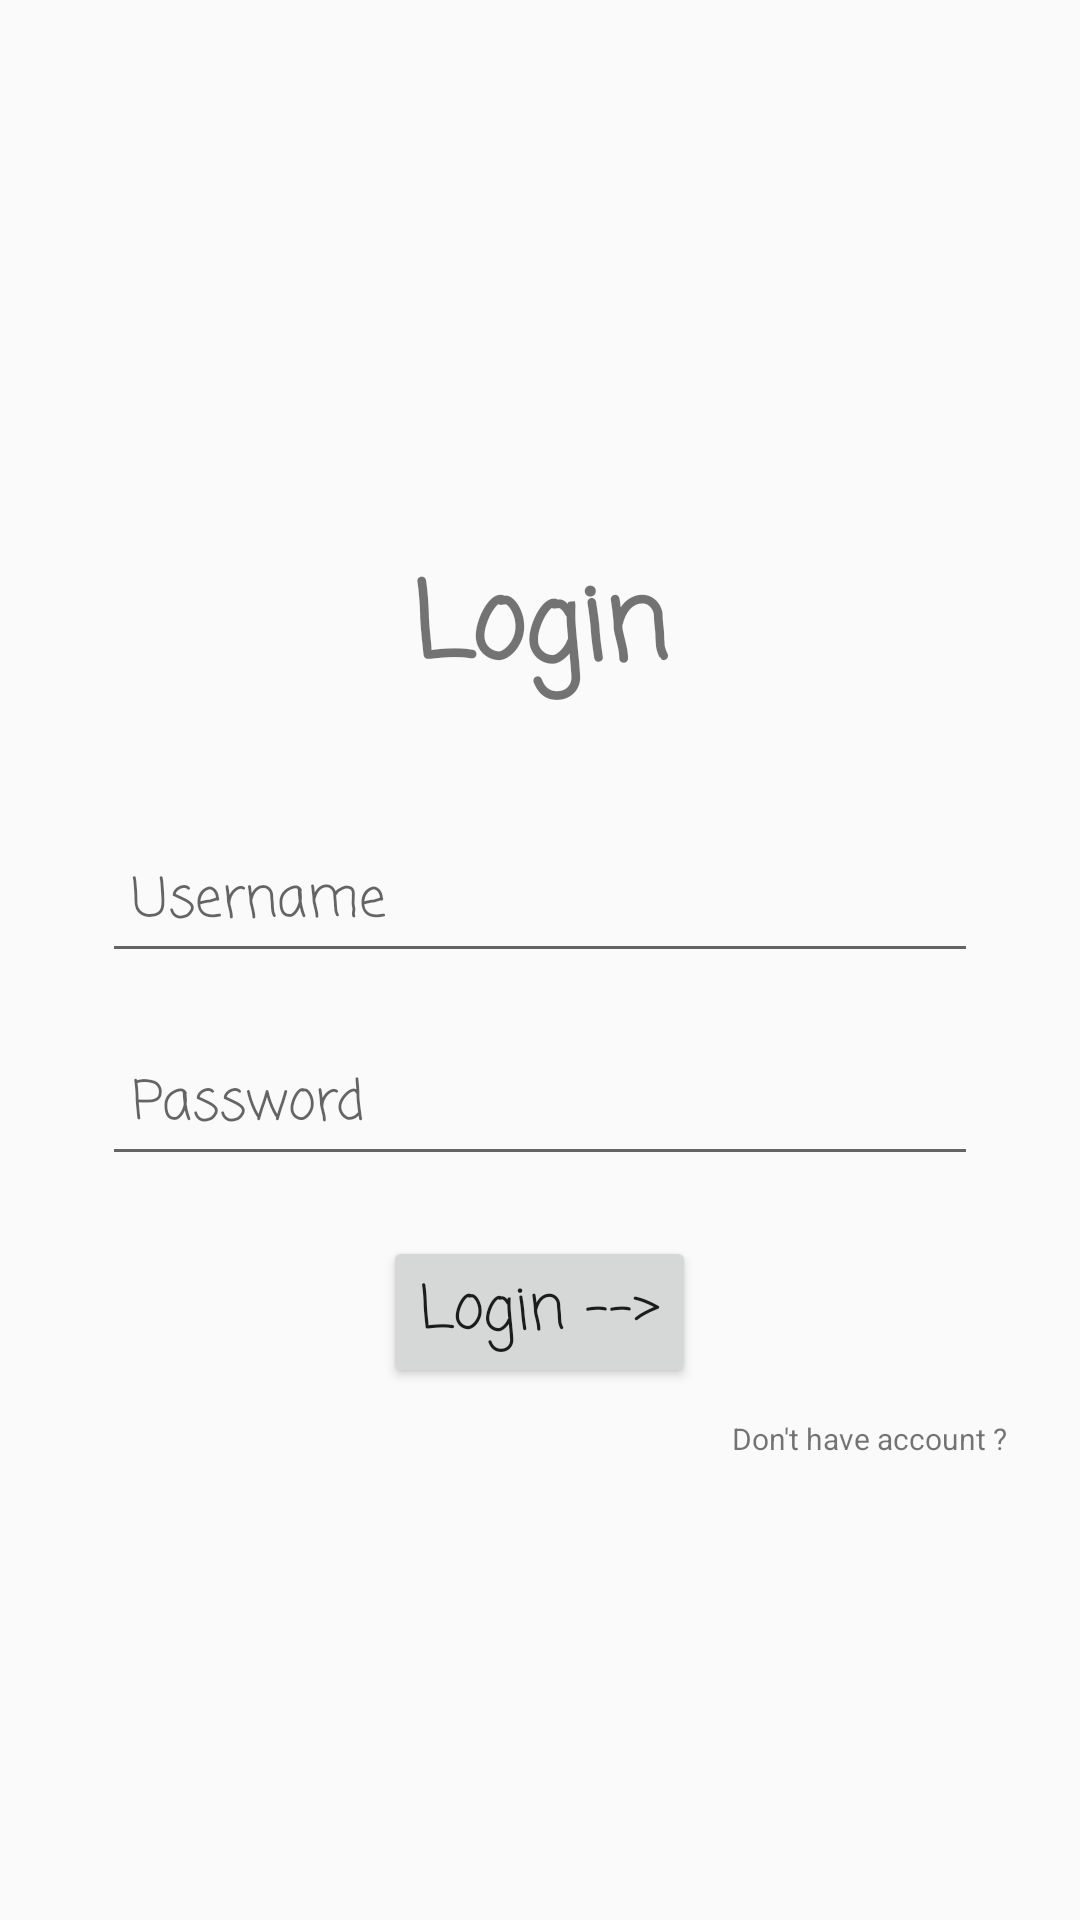

Layout XML and referenced resources for this Android screen:
<!-- AndroidManifest.xml: application theme AppTheme -->
<!-- res/layout/fragment_login.xml -->
<?xml version="1.0" encoding="utf-8"?>
<FrameLayout xmlns:android="http://schemas.android.com/apk/res/android"
    xmlns:tools="http://schemas.android.com/tools"
    android:layout_width="match_parent"
    android:layout_height="match_parent"
    tools:context=".login">

    <ProgressBar
        android:id="@+id/progress"
        style="?android:attr/progressBarStyleLarge"
        android:layout_width="wrap_content"
        android:layout_height="wrap_content"
        android:layout_gravity="center"

        android:indeterminate="true"

        android:visibility="invisible" />
    
    <ScrollView
        android:id="@+id/login_main"
        android:layout_width="fill_parent"
        android:layout_height="fill_parent"
        android:fitsSystemWindows="true">

        <LinearLayout
            android:layout_width="match_parent"
            android:layout_height="wrap_content"
            android:orientation="vertical"
            android:layout_gravity="center_vertical|center_horizontal"
            android:paddingLeft="24dp"
            android:paddingRight="24dp">

            <TextView
                android:layout_width="match_parent"
                android:layout_height="wrap_content"
                android:layout_margin="30dp"
                android:textSize="35sp"
                android:text="Login"
                android:fontFamily="casual"
                android:gravity="center"
                android:textStyle="bold"
                />


                <EditText
                    android:id="@+id/username"
                    android:layout_width="match_parent"
                    android:layout_height="wrap_content"
                    android:hint="Username"
                    android:padding="10dp"
                    android:layout_margin="10dp"
                    android:fontFamily="casual"
                    />

                <EditText
                    android:id="@+id/password"
                    android:layout_width="match_parent"
                    android:layout_height="wrap_content"
                    android:hint="Password"
                    android:padding="10dp"
                    android:layout_margin="10dp"
                    android:inputType="textPassword"
                    android:fontFamily="casual"
                    />

            <Button
                android:layout_width="wrap_content"
                android:layout_height="wrap_content"
                android:text="Login -->"
                android:textAllCaps="false"
                android:textSize="20sp"
                android:gravity="center"
                android:id="@+id/login_btn"
                android:layout_margin="10dp"
                android:layout_gravity="center"
                android:fontFamily="casual"

                />
            <TextView
                android:layout_width="wrap_content"
                android:layout_height="wrap_content"
                android:id="@+id/sign_up"
                android:text="Don't have account ?"
                android:textSize="10dp"
                android:layout_gravity="end"
                />
        </LinearLayout>
    </ScrollView>

</FrameLayout>
<!-- resources referenced by this layout -->
<resources>
  <style name="AppTheme" parent="Theme.AppCompat.DayNight">
          
          <item name="colorPrimary">#0091EA</item>
          <item name="colorPrimaryDark">#0091EA</item>
          <item name="colorAccent">@color/colorAccent</item>
  
      </style>
  <!-- not gathered from this repository: default colours our renderer supplied (Android Studio template values) -->
  <color name="colorAccent">#FF03DAC5</color>
</resources>
